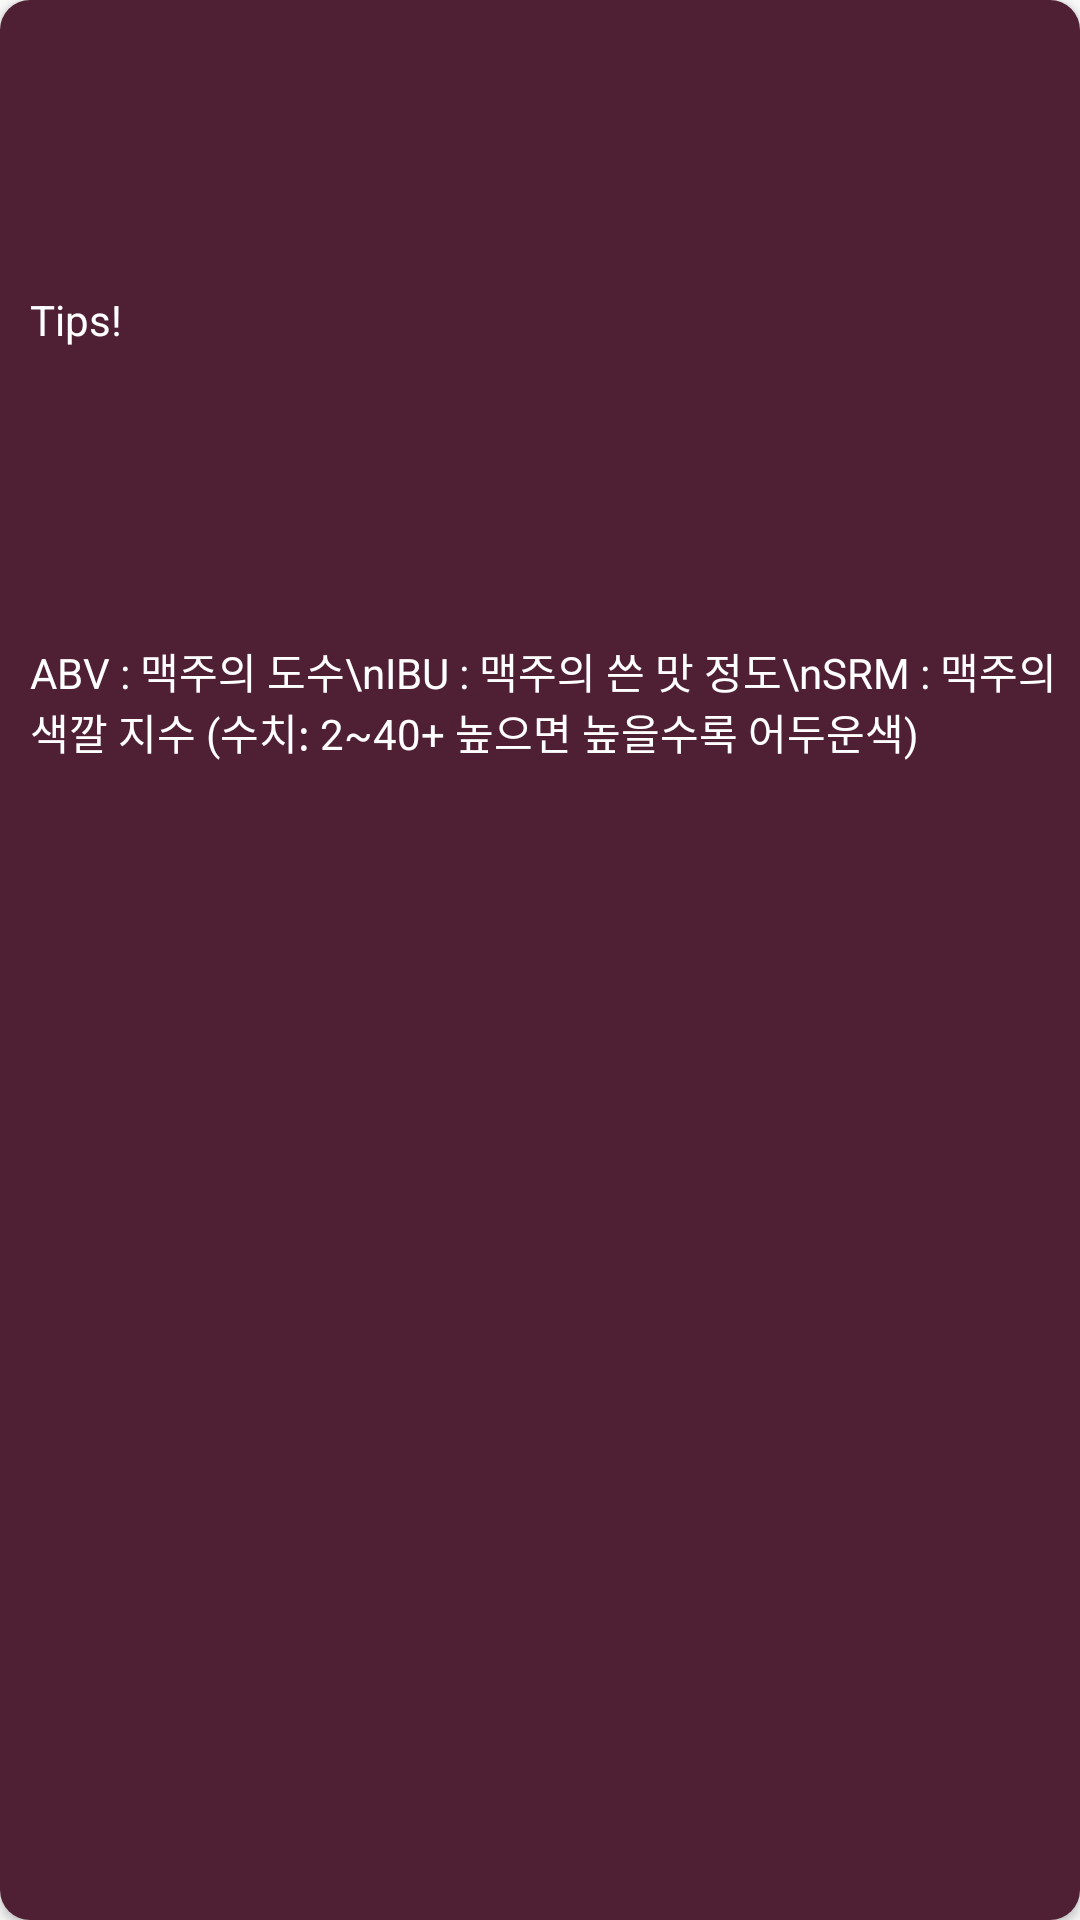

This screen was rendered from an Android layout file. Write that file and the resources it references.
<!-- AndroidManifest.xml: application theme AppTheme -->
<!-- res/layout/beer_view_b.xml -->
<?xml version="1.0" encoding="utf-8"?>
<android.support.v7.widget.CardView xmlns:android="http://schemas.android.com/apk/res/android"
    android:layout_width="match_parent"
    android:layout_height="100dp"
    xmlns:app="http://schemas.android.com/apk/res-auto"
    app:cardCornerRadius="10dp"
    android:layout_marginTop="20dp"
    >
    <LinearLayout
        android:layout_width="match_parent"
        android:layout_height="match_parent"
        android:orientation="vertical"
        android:background="#4F1F34">
    <TextView
        android:id="@+id/beer_view_b_tips_title"
        android:layout_marginLeft="10dp"
        android:layout_width="wrap_content"
        android:layout_height="0dp"
        android:layout_weight="1"
        android:gravity="center"
        android:text="Tips!"
        android:textColor="#fff" />
        <TextView
            android:id="@+id/beer_view_b_tips_content"
            android:layout_marginLeft="10dp"
            android:layout_width="match_parent"
            android:layout_height="0dp"
            android:layout_weight="2"
            android:text="ABV : 맥주의 도수\nIBU : 맥주의 쓴 맛 정도\nSRM : 맥주의 색깔 지수 (수치: 2~40+ 높으면 높을수록 어두운색)"
            android:textColor="#fff" />
    </LinearLayout>
</android.support.v7.widget.CardView>
<!-- resources referenced by this layout -->
<resources>
  <style name="AppTheme" parent="Theme.AppCompat.Light.DarkActionBar">
          
          <item name="colorPrimary">@color/colorPrimary</item>
          <item name="colorPrimaryDark">@color/colorPrimaryDark</item>
          <item name="colorAccent">@color/colorAccent</item>
          <item name="windowActionBar">false</item>
          <item name="windowNoTitle">true</item>
          <item name="colorAccent" tools:ignore="DuplicateDefinition">#fff</item>
          <item name="colorControlNormal">#fff</item>
      </style>
  <color name="colorPrimary">#008577</color>
  <color name="colorPrimaryDark">#3a8598</color>
  <color name="colorAccent">#D81B60</color>
</resources>
